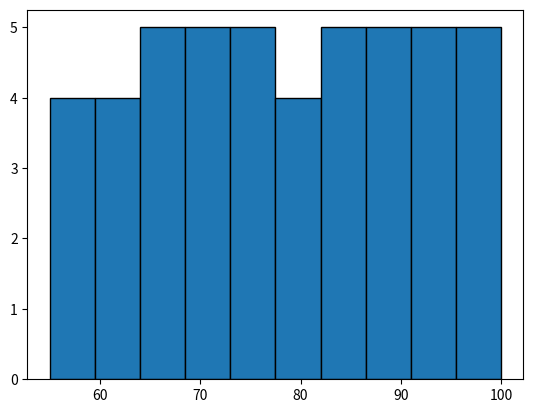

This figure's Python source:
import matplotlib.pyplot as plt
import numpy as np

scores = np.array([
    65,70,75,80,85,90,95,100,55,60,65,70,75,80,85,90,95,100,55,60,65,70,75,80,85,90,95,100,55,60,65,70,75,80,85,90,95,100,55,60,65,70,75,85,90,95,100
])

plt.hist(scores, edgecolor="black")
plt.show()